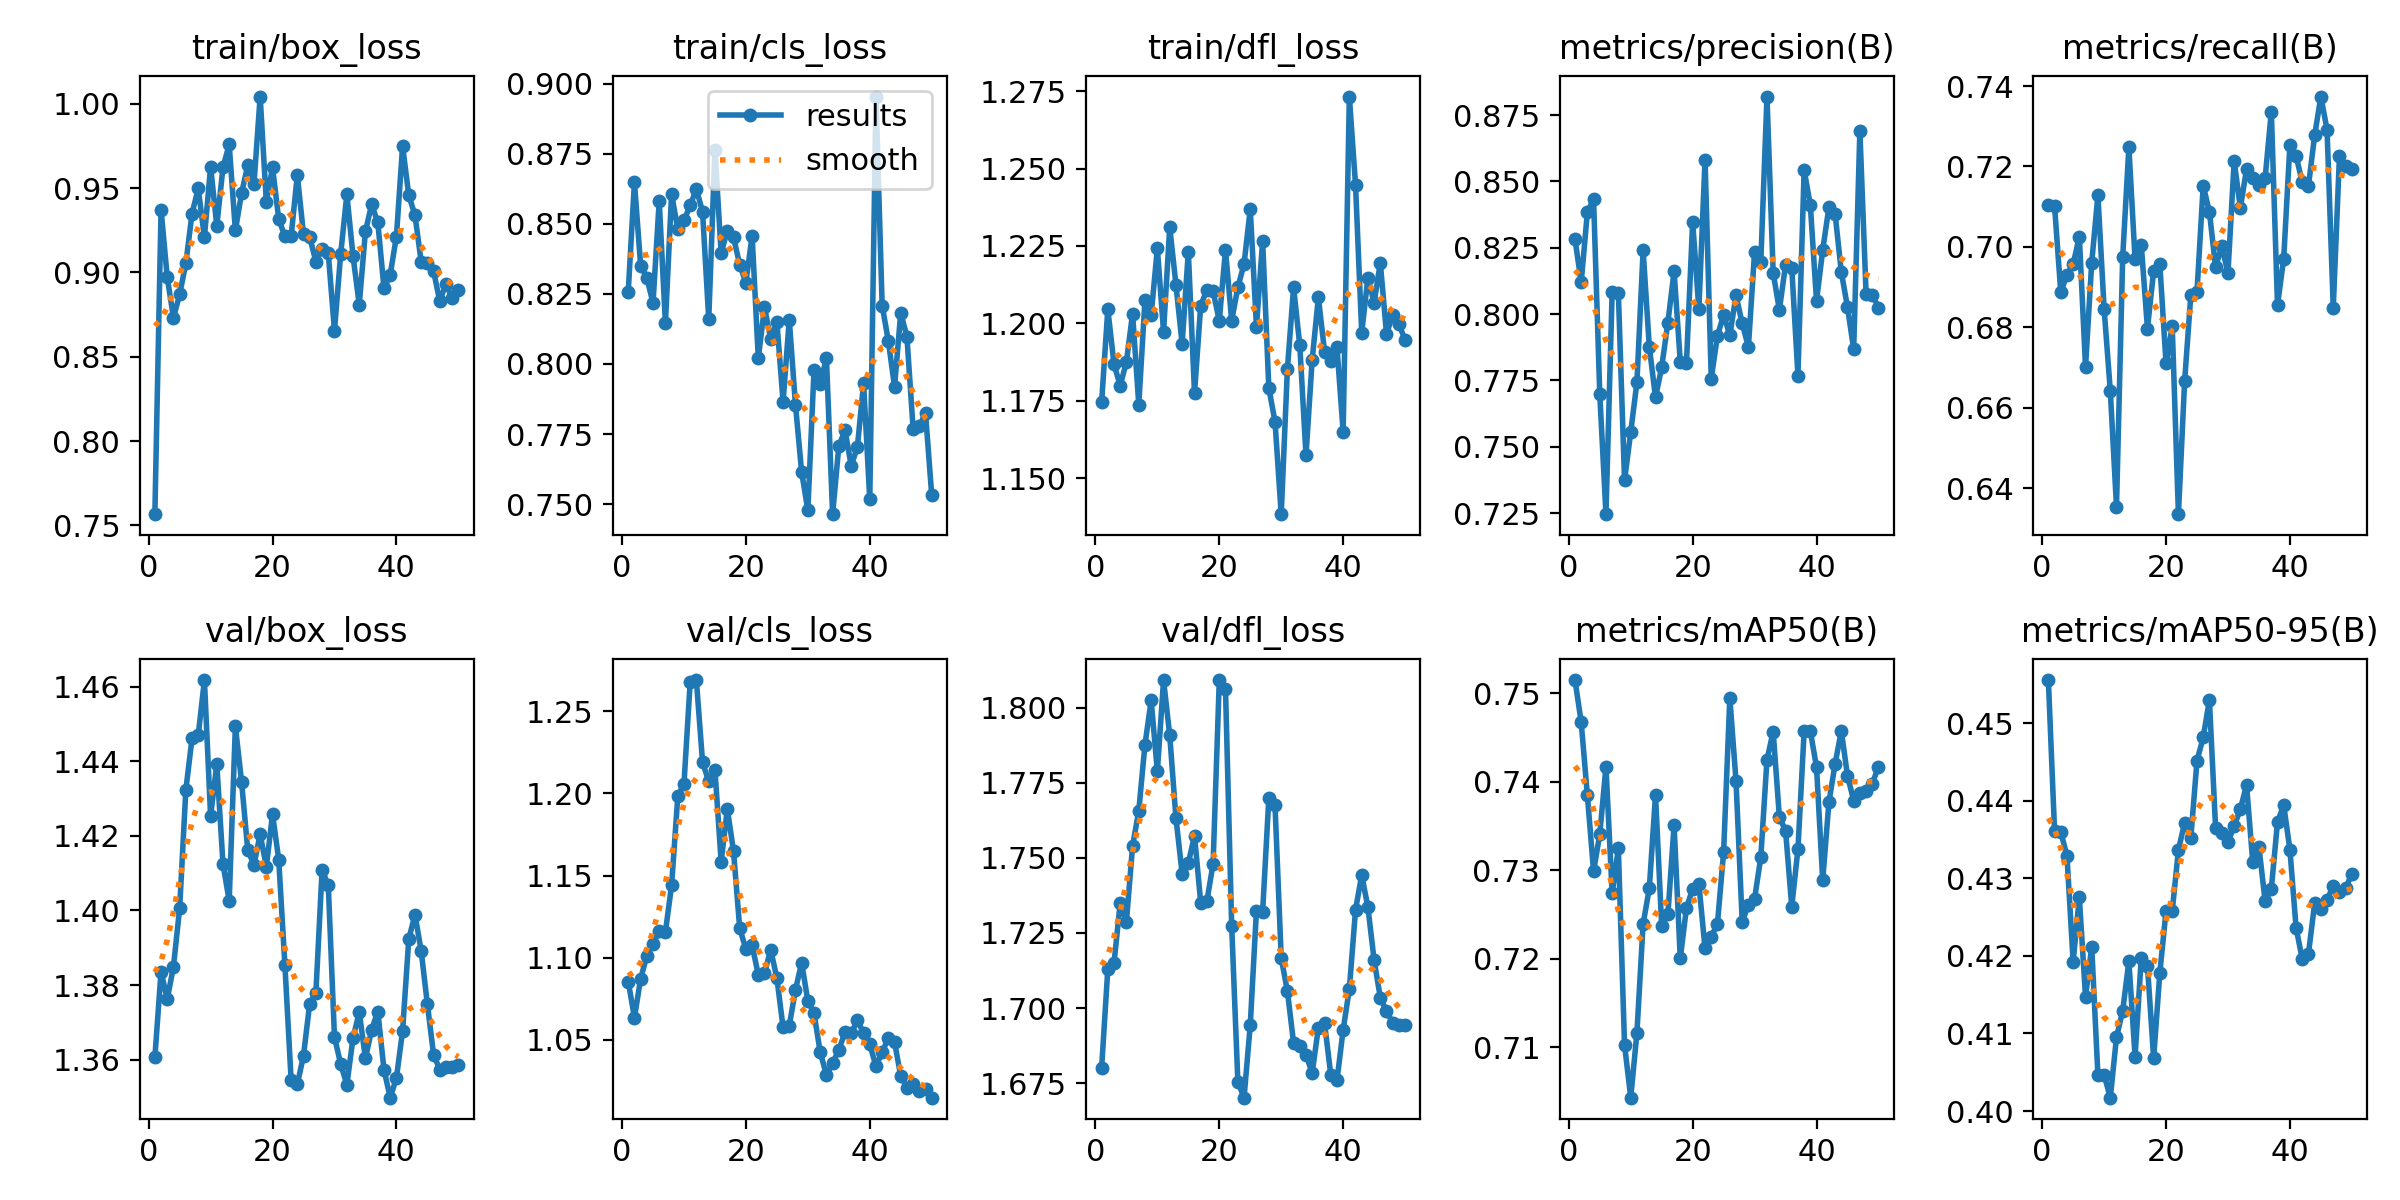

Source data for this figure (header and first rows):
epoch, time, train/box_loss, train/cls_loss, train/dfl_loss, metrics/precision(B), metrics/recall(B), metrics/mAP50(B), metrics/mAP50-95(B), val/box_loss, val/cls_loss, val/dfl_loss, lr/pg0, lr/pg1, lr/pg2
1, 3.756, 0.7567, 0.8258, 1.174, 0.8282, 0.7104, 0.7515, 0.4556, 1.361, 1.085, 1.68, 5.004e-05, 5.004e-05, 5.004e-05
2, 6.056, 0.9372, 0.8649, 1.205, 0.812, 0.7101, 0.7467, 0.4361, 1.384, 1.064, 1.713, 0.0001035, 0.0001035, 0.0001035
3, 8.191, 0.897, 0.8351, 1.187, 0.8384, 0.6888, 0.7385, 0.436, 1.376, 1.087, 1.715, 0.0001549, 0.0001549, 0.0001549
4, 10.29, 0.8732, 0.8307, 1.18, 0.8433, 0.693, 0.7299, 0.433, 1.385, 1.101, 1.735, 0.000204, 0.000204, 0.000204
5, 12.41, 0.887, 0.8217, 1.188, 0.7699, 0.6957, 0.7341, 0.4192, 1.401, 1.108, 1.729, 0.0002509, 0.0002509, 0.0002509
6, 14.52, 0.9054, 0.8582, 1.203, 0.7246, 0.7025, 0.7417, 0.4275, 1.432, 1.116, 1.754, 0.0002956, 0.0002956, 0.0002956
7, 16.59, 0.9349, 0.8145, 1.174, 0.8083, 0.6701, 0.7274, 0.4147, 1.446, 1.116, 1.766, 0.0003381, 0.0003381, 0.0003381
8, 18.78, 0.9499, 0.8606, 1.207, 0.8081, 0.6961, 0.7325, 0.4212, 1.447, 1.144, 1.788, 0.0003784, 0.0003784, 0.0003784
9, 20.87, 0.9209, 0.8481, 1.203, 0.7373, 0.7129, 0.7103, 0.4046, 1.462, 1.198, 1.802, 0.0004165, 0.0004165, 0.0004165
10, 22.95, 0.9627, 0.8512, 1.224, 0.7556, 0.6846, 0.7043, 0.4047, 1.425, 1.206, 1.779, 0.0004524, 0.0004524, 0.0004524
11, 24.93, 0.9278, 0.8565, 1.197, 0.7743, 0.6642, 0.7117, 0.4017, 1.439, 1.268, 1.809, 0.0004459, 0.0004459, 0.0004459
12, 27.02, 0.9623, 0.8624, 1.231, 0.824, 0.6354, 0.7239, 0.4095, 1.412, 1.269, 1.791, 0.0004349, 0.0004349, 0.0004349
13, 29.03, 0.976, 0.8542, 1.213, 0.7877, 0.6974, 0.728, 0.4129, 1.403, 1.219, 1.763, 0.0004239, 0.0004239, 0.0004239
14, 31.04, 0.9249, 0.8159, 1.193, 0.7686, 0.7248, 0.7385, 0.4193, 1.449, 1.207, 1.745, 0.0004129, 0.0004129, 0.0004129
15, 33.08, 0.9471, 0.8764, 1.223, 0.78, 0.6969, 0.7237, 0.407, 1.435, 1.214, 1.748, 0.0004019, 0.0004019, 0.0004019
16, 35.15, 0.9636, 0.8395, 1.177, 0.7968, 0.7005, 0.725, 0.4198, 1.416, 1.158, 1.757, 0.0003909, 0.0003909, 0.0003909
17, 37.15, 0.9524, 0.8476, 1.206, 0.8162, 0.6797, 0.7351, 0.4187, 1.412, 1.191, 1.735, 0.0003799, 0.0003799, 0.0003799
18, 39.21, 1.004, 0.8452, 1.211, 0.782, 0.694, 0.72, 0.4068, 1.42, 1.165, 1.736, 0.0003688, 0.0003688, 0.0003688
19, 41.17, 0.9419, 0.8354, 1.21, 0.7817, 0.6956, 0.7258, 0.4178, 1.412, 1.118, 1.748, 0.0003578, 0.0003578, 0.0003578
20, 43.33, 0.9624, 0.829, 1.201, 0.8348, 0.671, 0.7279, 0.4258, 1.426, 1.105, 1.809, 0.0003468, 0.0003468, 0.0003468
21, 45.37, 0.9316, 0.8458, 1.224, 0.8019, 0.6802, 0.7285, 0.4258, 1.414, 1.108, 1.806, 0.0003358, 0.0003358, 0.0003358
22, 47.41, 0.9215, 0.8021, 1.201, 0.8581, 0.6335, 0.7212, 0.4337, 1.385, 1.09, 1.727, 0.0003248, 0.0003248, 0.0003248
23, 49.38, 0.9214, 0.8202, 1.212, 0.7757, 0.6666, 0.7225, 0.4372, 1.355, 1.091, 1.675, 0.0003138, 0.0003138, 0.0003138
24, 51.44, 0.9578, 0.8091, 1.219, 0.7918, 0.688, 0.7239, 0.4352, 1.353, 1.105, 1.67, 0.0003028, 0.0003028, 0.0003028
25, 53.5, 0.9227, 0.8151, 1.237, 0.7998, 0.6889, 0.7321, 0.4452, 1.361, 1.088, 1.694, 0.0002918, 0.0002918, 0.0002918
26, 55.53, 0.921, 0.7865, 1.199, 0.792, 0.7152, 0.7494, 0.4482, 1.375, 1.058, 1.732, 0.0002808, 0.0002808, 0.0002808
27, 57.52, 0.9065, 0.8158, 1.227, 0.8071, 0.7087, 0.7401, 0.4531, 1.378, 1.059, 1.732, 0.0002698, 0.0002698, 0.0002698
28, 59.61, 0.9138, 0.7855, 1.179, 0.7965, 0.695, 0.7242, 0.4366, 1.411, 1.08, 1.77, 0.0002588, 0.0002588, 0.0002588
29, 61.66, 0.9114, 0.7614, 1.168, 0.7876, 0.7002, 0.7261, 0.4358, 1.407, 1.097, 1.768, 0.0002478, 0.0002478, 0.0002478
30, 63.72, 0.8655, 0.7478, 1.138, 0.8235, 0.6935, 0.7268, 0.4347, 1.366, 1.074, 1.717, 0.0002367, 0.0002367, 0.0002367
31, 65.75, 0.9109, 0.7979, 1.185, 0.8195, 0.7214, 0.7315, 0.4367, 1.359, 1.066, 1.706, 0.0002257, 0.0002257, 0.0002257
32, 67.76, 0.9463, 0.793, 1.212, 0.882, 0.7097, 0.7425, 0.439, 1.353, 1.042, 1.688, 0.0002147, 0.0002147, 0.0002147
33, 69.77, 0.9096, 0.8021, 1.193, 0.8155, 0.7193, 0.7457, 0.442, 1.366, 1.029, 1.687, 0.0002037, 0.0002037, 0.0002037
34, 71.87, 0.8809, 0.7464, 1.157, 0.8016, 0.7172, 0.736, 0.4321, 1.373, 1.036, 1.684, 0.0001927, 0.0001927, 0.0001927
35, 73.93, 0.9244, 0.7706, 1.188, 0.8186, 0.7154, 0.7345, 0.4341, 1.36, 1.044, 1.678, 0.0001817, 0.0001817, 0.0001817
36, 75.98, 0.9404, 0.7764, 1.208, 0.8175, 0.7171, 0.7259, 0.4271, 1.368, 1.055, 1.693, 0.0001707, 0.0001707, 0.0001707
37, 77.99, 0.9297, 0.7637, 1.191, 0.7769, 0.7336, 0.7324, 0.4286, 1.373, 1.054, 1.695, 0.0001597, 0.0001597, 0.0001597
38, 79.99, 0.8905, 0.7704, 1.188, 0.8543, 0.6855, 0.7457, 0.4373, 1.357, 1.062, 1.678, 0.0001487, 0.0001487, 0.0001487
39, 82.12, 0.8987, 0.7931, 1.192, 0.8411, 0.6971, 0.7457, 0.4394, 1.35, 1.054, 1.676, 0.0001377, 0.0001377, 0.0001377
40, 84.19, 0.9213, 0.7517, 1.165, 0.805, 0.7254, 0.7416, 0.4337, 1.355, 1.047, 1.693, 0.0001267, 0.0001267, 0.0001267
41, 108, 0.975, 0.8954, 1.273, 0.8241, 0.7226, 0.7288, 0.4236, 1.368, 1.034, 1.706, 0.0001156, 0.0001156, 0.0001156
42, 110.2, 0.9458, 0.8208, 1.245, 0.8403, 0.7161, 0.7377, 0.4196, 1.392, 1.043, 1.733, 0.0001046, 0.0001046, 0.0001046
43, 112.2, 0.934, 0.8082, 1.197, 0.8378, 0.7152, 0.742, 0.4203, 1.399, 1.051, 1.744, 9.36304e-05, 9.36304e-05, 9.36304e-05
44, 114.4, 0.9064, 0.7919, 1.215, 0.8159, 0.7278, 0.7457, 0.4268, 1.389, 1.049, 1.734, 8.26216e-05, 8.26216e-05, 8.26216e-05
45, 116.4, 0.9058, 0.8183, 1.207, 0.8026, 0.7374, 0.7407, 0.4261, 1.375, 1.028, 1.716, 7.16128e-05, 7.16128e-05, 7.16128e-05
46, 118.5, 0.9009, 0.8097, 1.22, 0.7868, 0.7291, 0.7379, 0.4273, 1.361, 1.021, 1.703, 6.0604e-05, 6.0604e-05, 6.0604e-05
47, 120.5, 0.883, 0.7769, 1.197, 0.8691, 0.6849, 0.7388, 0.429, 1.357, 1.023, 1.699, 4.95952e-05, 4.95952e-05, 4.95952e-05
48, 122.5, 0.8934, 0.7778, 1.203, 0.8077, 0.7225, 0.7389, 0.4282, 1.358, 1.019, 1.695, 3.85864e-05, 3.85864e-05, 3.85864e-05
49, 124.5, 0.8847, 0.7825, 1.2, 0.8073, 0.72, 0.7398, 0.4288, 1.358, 1.02, 1.694, 2.75776e-05, 2.75776e-05, 2.75776e-05
50, 126.5, 0.8897, 0.7533, 1.195, 0.8025, 0.7195, 0.7417, 0.4306, 1.359, 1.015, 1.694, 1.65688e-05, 1.65688e-05, 1.65688e-05
